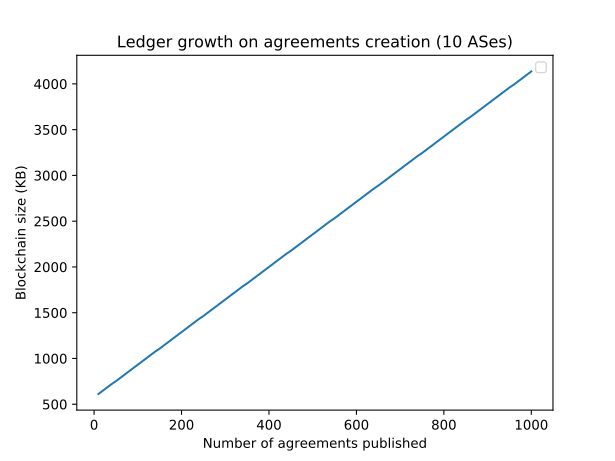

The data file committed next to this chart (first rows):
Number of agreements published, Blockchain size (KB)
10, 612
20, 648
30, 684
40, 720
50, 752
60, 788
70, 824
80, 860
90, 896
100, 932
110, 968
120, 1004
130, 1040
140, 1076
150, 1108
160, 1144
170, 1180
180, 1216
190, 1252
200, 1288
210, 1324
220, 1360
230, 1396
240, 1432
250, 1464
260, 1500
270, 1536
280, 1572
290, 1608
300, 1644
310, 1680
320, 1716
330, 1752
340, 1788
350, 1820
360, 1856
370, 1892
380, 1928
390, 1964
400, 2000
410, 2036
420, 2072
430, 2108
440, 2144
450, 2176
460, 2212
470, 2248
480, 2284
490, 2320
500, 2356
510, 2392
520, 2428
530, 2464
540, 2500
550, 2532
560, 2568
570, 2604
580, 2640
590, 2676
600, 2712
... 40 more rows
